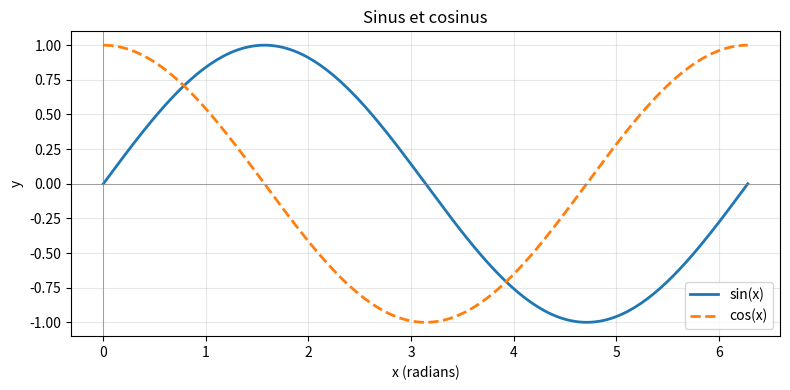

This chart was generated by the following Python code:
import numpy as np
import matplotlib.pyplot as plt

x = np.linspace(0, 2 * np.pi, 200)

plt.figure(figsize=(8, 4))
plt.plot(x, np.sin(x), label="sin(x)", linewidth=2)
plt.plot(x, np.cos(x), label="cos(x)", linewidth=2, linestyle="--")

# Mise en forme
plt.title("Sinus et cosinus")
plt.xlabel("x (radians)")
plt.ylabel("y")
plt.axhline(0, color="gray", linewidth=0.5)
plt.axvline(0, color="gray", linewidth=0.5)
plt.grid(True, alpha=0.3)
plt.legend()
plt.tight_layout()
plt.show()
